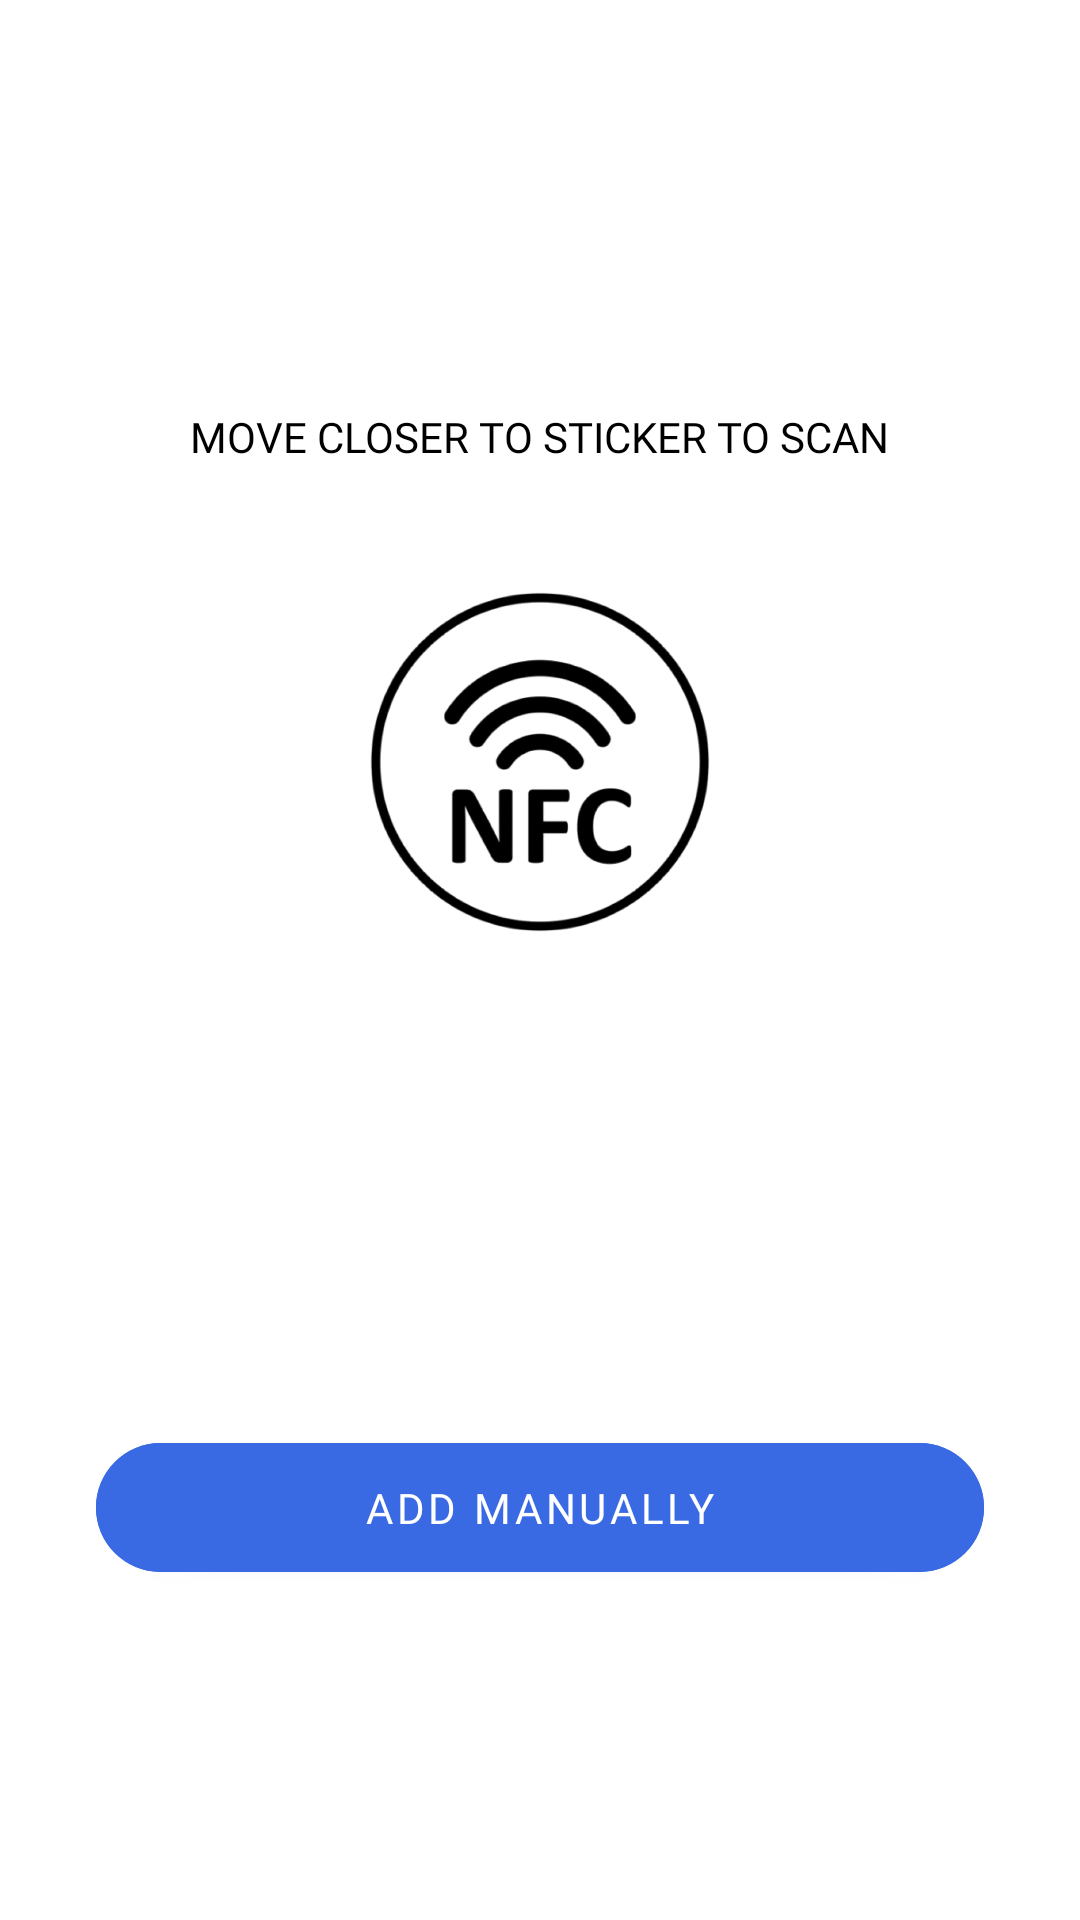

Layout XML and referenced resources for this Android screen:
<!-- AndroidManifest.xml: application theme Theme.TransApp -->
<!-- res/layout/fragment_scan.xml -->
<?xml version="1.0" encoding="utf-8"?>
<androidx.constraintlayout.widget.ConstraintLayout xmlns:android="http://schemas.android.com/apk/res/android"
    xmlns:tools="http://schemas.android.com/tools"
    android:layout_width="match_parent"
    android:layout_height="match_parent"
    android:orientation="vertical"
    xmlns:app="http://schemas.android.com/apk/res-auto"
    tools:context=".ui.ScanFragment">


    <ImageView
        android:id="@+id/backArrowIV"
        android:layout_width="42dp"
        android:layout_height="42dp"
        android:layout_marginHorizontal="8dp"
        android:layout_marginStart="16dp"
        android:layout_marginTop="16dp"
        android:padding="8dp"
        android:src="@drawable/ic_arrow_left"
        app:layout_constraintStart_toStartOf="parent"
        app:layout_constraintTop_toTopOf="parent" />

    <androidx.constraintlayout.widget.ConstraintLayout
        android:id="@+id/infoMessageCL"
        android:layout_width="wrap_content"
        android:layout_height="wrap_content"
        android:layout_marginTop="128dp"
        android:padding="8dp"
        app:layout_constraintEnd_toEndOf="parent"
        app:layout_constraintStart_toStartOf="parent"
        app:layout_constraintTop_toTopOf="parent">

        <TextView
            android:layout_width="wrap_content"
            android:layout_height="wrap_content"
            android:fontFamily="@font/nunito_sans_bold"
            android:text="Move closer to sticker to scan"
            app:layout_constraintBottom_toBottomOf="parent"
            app:layout_constraintEnd_toEndOf="parent"
            android:textAllCaps="true"
            android:textColor="@color/black"
            app:layout_constraintStart_toStartOf="parent"
            app:layout_constraintTop_toTopOf="parent" />
    </androidx.constraintlayout.widget.ConstraintLayout>

    <ImageView
        android:id="@+id/imageView7"
        android:layout_width="150dp"
        android:layout_height="150dp"
        android:src="@drawable/ic_nfc_logo"
        app:layout_constraintEnd_toEndOf="parent"
        android:layout_marginTop="16dp"
        app:layout_constraintStart_toStartOf="parent"
        app:layout_constraintTop_toBottomOf="@+id/infoMessageCL"
        app:tint="@color/black" />


    <com.google.android.material.button.MaterialButton
        android:id="@+id/addManuallyBTN"
        android:layout_width="match_parent"
        android:layout_height="wrap_content"
        android:layout_gravity="bottom"
        android:layout_marginHorizontal="32dp"
        android:layout_marginBottom="110dp"
        android:backgroundTint="@color/blue"
        android:layout_marginTop="32dp"
        android:fontFamily="@font/nunito_sans_semibold"
        android:padding="12dp"
        android:text="ADD MANUALLY"
        android:textColor="@color/white"
        app:cornerRadius="50dp"
        app:layout_constraintBottom_toBottomOf="parent"
        app:layout_constraintEnd_toEndOf="parent"
        app:layout_constraintStart_toStartOf="parent"
        app:layout_constraintTop_toBottomOf="@+id/imageView7"
        app:layout_constraintVertical_bias="1.0" />

</androidx.constraintlayout.widget.ConstraintLayout>
<!-- resources referenced by this layout -->
<resources>
  <color name="black">#FF000000</color>
  <color name="blue">#3969E3</color>
  <color name="white">#FFFFFFFF</color>
  <!-- drawable ic_arrow_left (drawable) -->
  <vector xmlns:android="http://schemas.android.com/apk/res/android"
      android:width="24dp"
      android:height="24dp"
      android:viewportWidth="24"
      android:viewportHeight="24">
    <path
        android:pathData="M9.57,18.8191C9.38,18.8191 9.19,18.7491 9.04,18.5991L2.97,12.5291C2.68,12.2391 2.68,11.7591 2.97,11.4691L9.04,5.3991C9.33,5.1091 9.81,5.1091 10.1,5.3991C10.39,5.6891 10.39,6.1691 10.1,6.4591L4.56,11.9991L10.1,17.5391C10.39,17.8291 10.39,18.3091 10.1,18.5991C9.96,18.7491 9.76,18.8191 9.57,18.8191Z"
        android:fillColor="#ffffff"/>
    <path
        android:pathData="M20.5,12.75H3.67C3.26,12.75 2.92,12.41 2.92,12C2.92,11.59 3.26,11.25 3.67,11.25H20.5C20.91,11.25 21.25,11.59 21.25,12C21.25,12.41 20.91,12.75 20.5,12.75Z"
        android:fillColor="#ffffff"/>
  </vector>
  <!-- drawable ic_nfc_logo: png bitmap (drawable, 153993 bytes) -->
  <style name="Theme.TransApp" parent="Theme.MaterialComponents.Light.NoActionBar">
          
          <item name="colorPrimary">@color/dark_blue</item>
          <item name="colorPrimaryVariant">@color/dark_blue</item>
          <item name="colorOnPrimary">@color/white</item>
          
          <item name="colorSecondary">@color/dark_blue</item>
          <item name="colorSecondaryVariant">@color/teal_700</item>
          <item name="colorOnSecondary">@color/white</item>
          
          <item name="android:statusBarColor" tools:targetApi="l">@color/dark_blue</item>
          <item name="android:windowDrawsSystemBarBackgrounds">true</item>
          <item name="android:windowLightStatusBar" tools:targetApi="m">false</item>
          
  
      </style>
  <color name="dark_blue">#123282</color>
  <color name="teal_700">#FF018786</color>
</resources>
